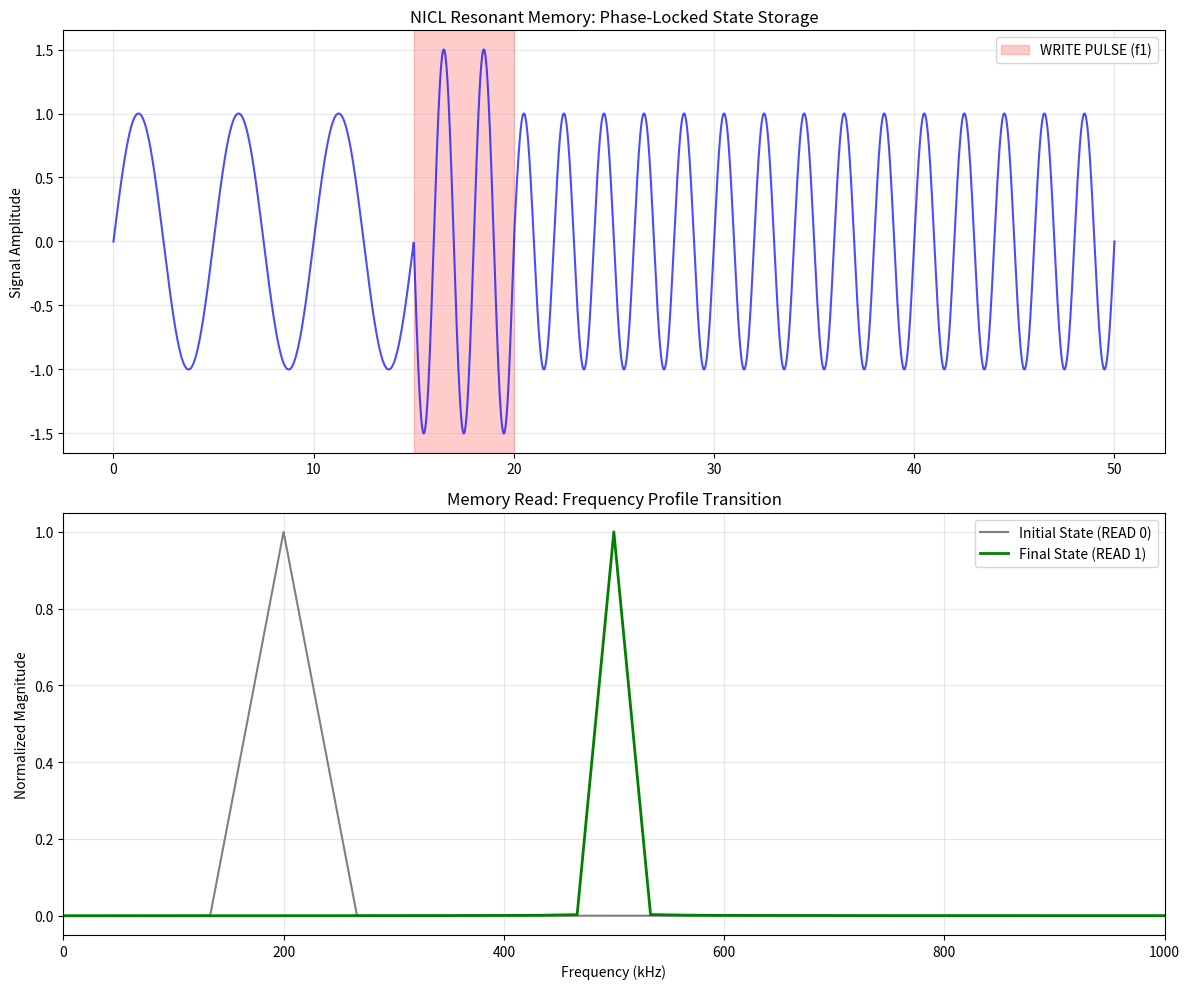

The matplotlib source for this figure:
import numpy as np
import matplotlib.pyplot as plt

def sim_resonant_memory():
    """
    Simulates a Resonant Memory Cell (Phase-Locked Latch).
    State is stored as a persistent frequency oscillation.
    """
    time = np.linspace(0, 50, 5000) # Microseconds
    dt = (time[1] - time[0]) / 1e6
    
    # State frequencies
    f0 = 200e3 # 200kHz (Logic 0)
    f1 = 500e3 # 500kHz (Logic 1)
    
    # Write Pulse indices
    write_start = 1500
    write_end = 2000
    
    # Latch Output Transition
    latch_output = np.zeros_like(time)
    latch_output[:write_start] = np.sin(2 * np.pi * f0 * (time[:write_start]/1e6))
    latch_output[write_start:write_end] = 1.5 * np.sin(2 * np.pi * f1 * (time[write_start:write_end]/1e6))
    latch_output[write_end:] = np.sin(2 * np.pi * f1 * (time[write_end:]/1e6))
    
    plt.figure(figsize=(12, 10))
    
    # Time Domain
    plt.subplot(2, 1, 1)
    plt.plot(time, latch_output, color='blue', alpha=0.7)
    plt.axvspan(time[write_start], time[write_end], color='red', alpha=0.2, label='WRITE PULSE (f1)')
    plt.title("NICL Resonant Memory: Phase-Locked State Storage")
    plt.ylabel("Signal Amplitude")
    plt.legend()
    plt.grid(True, alpha=0.3)
    
    # Spectral Analysis
    plt.subplot(2, 1, 2)
    # Extract segments
    seg0 = latch_output[:write_start]
    seg1 = latch_output[write_end:]
    
    # FFT 0
    fft0 = np.abs(np.fft.rfft(seg0))
    freqs0 = np.fft.rfftfreq(len(seg0), d=dt)
    
    # FFT 1
    fft1 = np.abs(np.fft.rfft(seg1))
    freqs1 = np.fft.rfftfreq(len(seg1), d=dt)
    
    plt.plot(freqs0/1e3, fft0/max(fft0), label='Initial State (READ 0)', color='gray')
    plt.plot(freqs1/1e3, fft1/max(fft1), label='Final State (READ 1)', color='green', lw=2)
    
    plt.xlim(0, 1000)
    plt.title("Memory Read: Frequency Profile Transition")
    plt.xlabel("Frequency (kHz)")
    plt.ylabel("Normalized Magnitude")
    plt.legend()
    plt.grid(True, alpha=0.3)
    
    plt.tight_layout()
    plt.savefig(r'C:\Users\allmy\Desktop\aaa\field_transistor_alternative\Phase_2_Advanced_Concepts\nicl_resonant_memory.png')
    print("[+] Resonant memory graph generated: Phase_2_Advanced_Concepts/nicl_resonant_memory.png")

if __name__ == "__main__":
    sim_resonant_memory()
